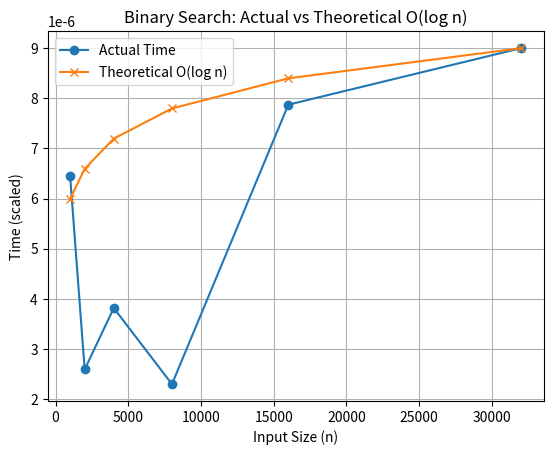

Here is the Python script that generated this plot:
import time
import matplotlib.pyplot as plt
import math

def bs1(arr, lo, hi, x):
    if lo > hi:
        return False
    mid = (lo + hi) // 2
    if arr[mid] == x:
        return True
    if arr[mid] > x:
        return bs1(arr, lo, mid - 1, x)
    else:
        return bs1(arr, mid + 1, hi, x)

n_values = [1000, 2000, 4000, 8000, 16000, 32000]
actual_time = []

for n in n_values:
    arr = list(range(n))
    x = -1
    start = time.perf_counter()
    bs1(arr, 0, n - 1, x)
    end = time.perf_counter()
    actual_time.append(end - start)

theoretical_time = [math.log2(n) for n in n_values]

scale = actual_time[-1] / theoretical_time[-1]
theoretical_time = [t * scale for t in theoretical_time]

plt.figure()
plt.plot(n_values, actual_time, marker='o', label="Actual Time")
plt.plot(n_values, theoretical_time, marker='x', label="Theoretical O(log n)")
plt.xlabel("Input Size (n)")
plt.ylabel("Time (scaled)")
plt.title("Binary Search: Actual vs Theoretical O(log n)")
plt.legend()
plt.grid(True)
plt.show()
